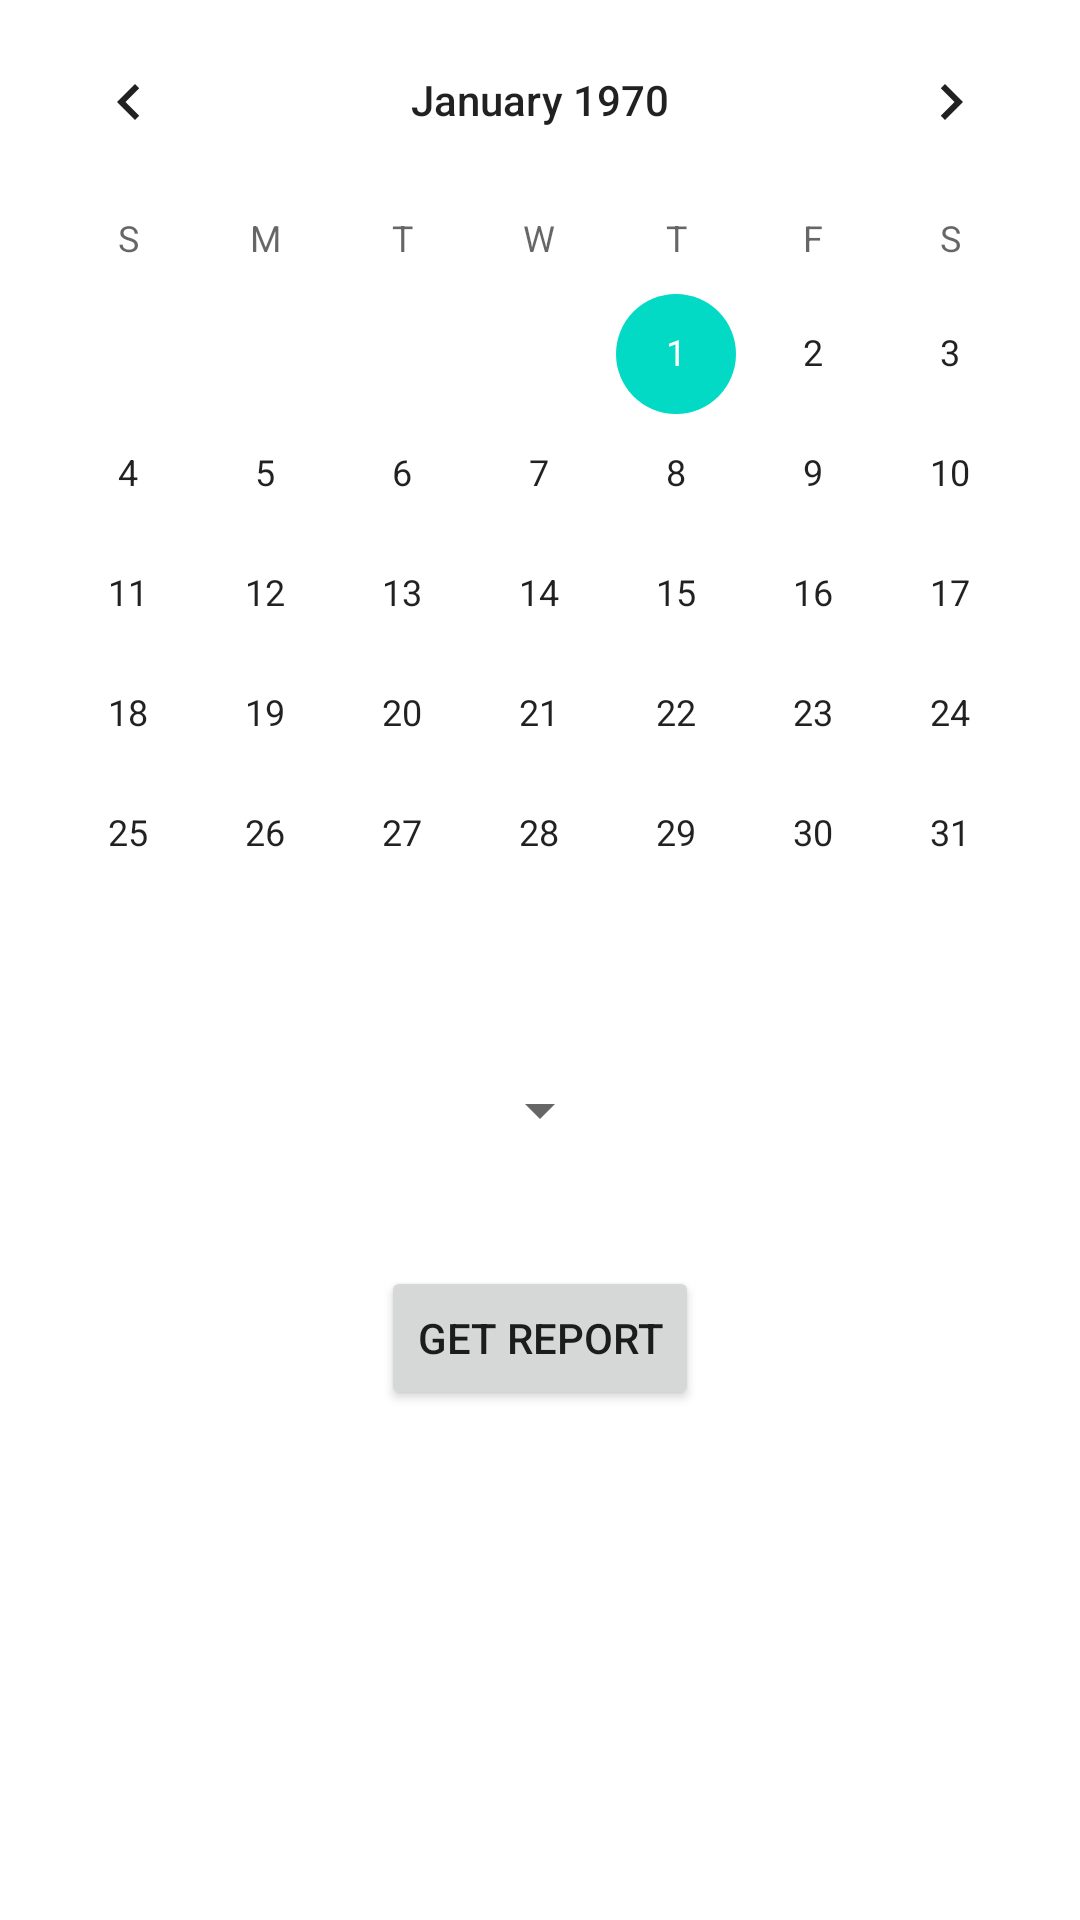

Here is an Android app screen rendered from its layout file. Give the layout XML and the strings, colors and styles it references.
<!-- AndroidManifest.xml: application theme Theme.WeatherForecast -->
<!-- res/layout/fragment_calender.xml -->
<?xml version="1.0" encoding="utf-8"?>
<LinearLayout xmlns:android="http://schemas.android.com/apk/res/android"
    xmlns:tools="http://schemas.android.com/tools"
    android:layout_width="match_parent"
    android:layout_height="match_parent"
    android:orientation="vertical"
    tools:context=".Fragment.Calender">

    <CalendarView
        android:id="@+id/calender"
        android:layout_width="match_parent"
        android:layout_height="wrap_content"/>

    <Spinner android:id="@+id/drop_down"
        android:layout_width="wrap_content"
        android:layout_gravity="center"
        android:layout_marginTop="20dp"
        android:layout_height="wrap_content"/>

    <Button
        android:layout_width="wrap_content"
        android:text="Get Report"
        android:layout_gravity="center"
        android:id="@+id/btn_report"
        android:layout_marginTop="40dp"
        android:layout_height="wrap_content"/>

</LinearLayout>
<!-- resources referenced by this layout -->
<resources>
  <style name="Theme.WeatherForecast" parent="Theme.MaterialComponents.DayNight.DarkActionBar">
          
          <item name="colorPrimary">@color/black</item>
          <item name="colorPrimaryVariant">@color/purple_700</item>
          <item name="colorOnPrimary">@color/white</item>
          
          <item name="colorSecondary">@color/teal_200</item>
          <item name="colorSecondaryVariant">@color/teal_700</item>
          <item name="colorOnSecondary">@color/black</item>
          
          <item name="android:statusBarColor" tools:targetApi="l">?attr/colorOnSecondary</item>
          
      </style>
  <color name="black">#FF000000</color>
  <color name="purple_700">#FF3700B3</color>
  <color name="white">#FFFFFFFF</color>
  <color name="teal_200">#FF03DAC5</color>
  <color name="teal_700">#FF018786</color>
</resources>
